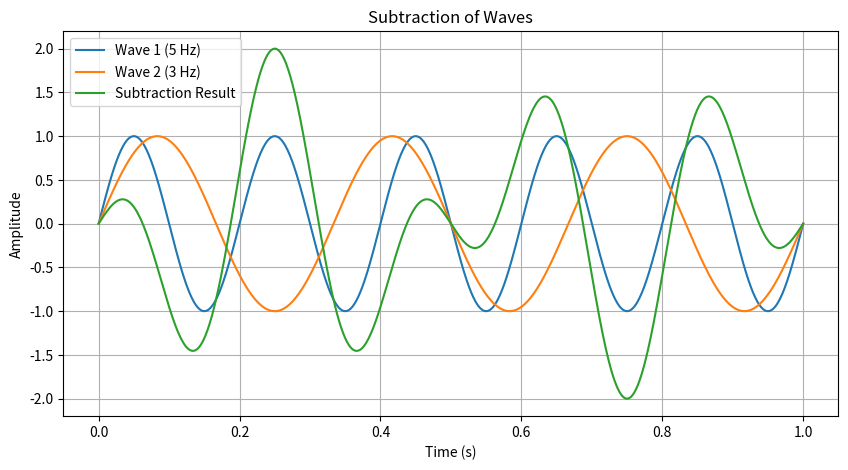

The matplotlib source for this figure:
import numpy as np
import matplotlib.pyplot as plt

# Define the time axis
t = np.linspace(0, 1, 1000)

# Define the waves
wave1 = np.sin(2 * np.pi * 5 * t)  # Wave with frequency 5 Hz
wave2 = np.sin(2 * np.pi * 3 * t)  # Wave with frequency 3 Hz

# Subtract the waves
result_wave = wave1 - wave2

# Plot the original waves and the result
plt.figure(figsize=(10, 5))
plt.plot(t, wave1, label='Wave 1 (5 Hz)')
plt.plot(t, wave2, label='Wave 2 (3 Hz)')
plt.plot(t, result_wave, label='Subtraction Result')
plt.title('Subtraction of Waves')
plt.xlabel('Time (s)')
plt.ylabel('Amplitude')
plt.legend()
plt.grid(True)
plt.show()
